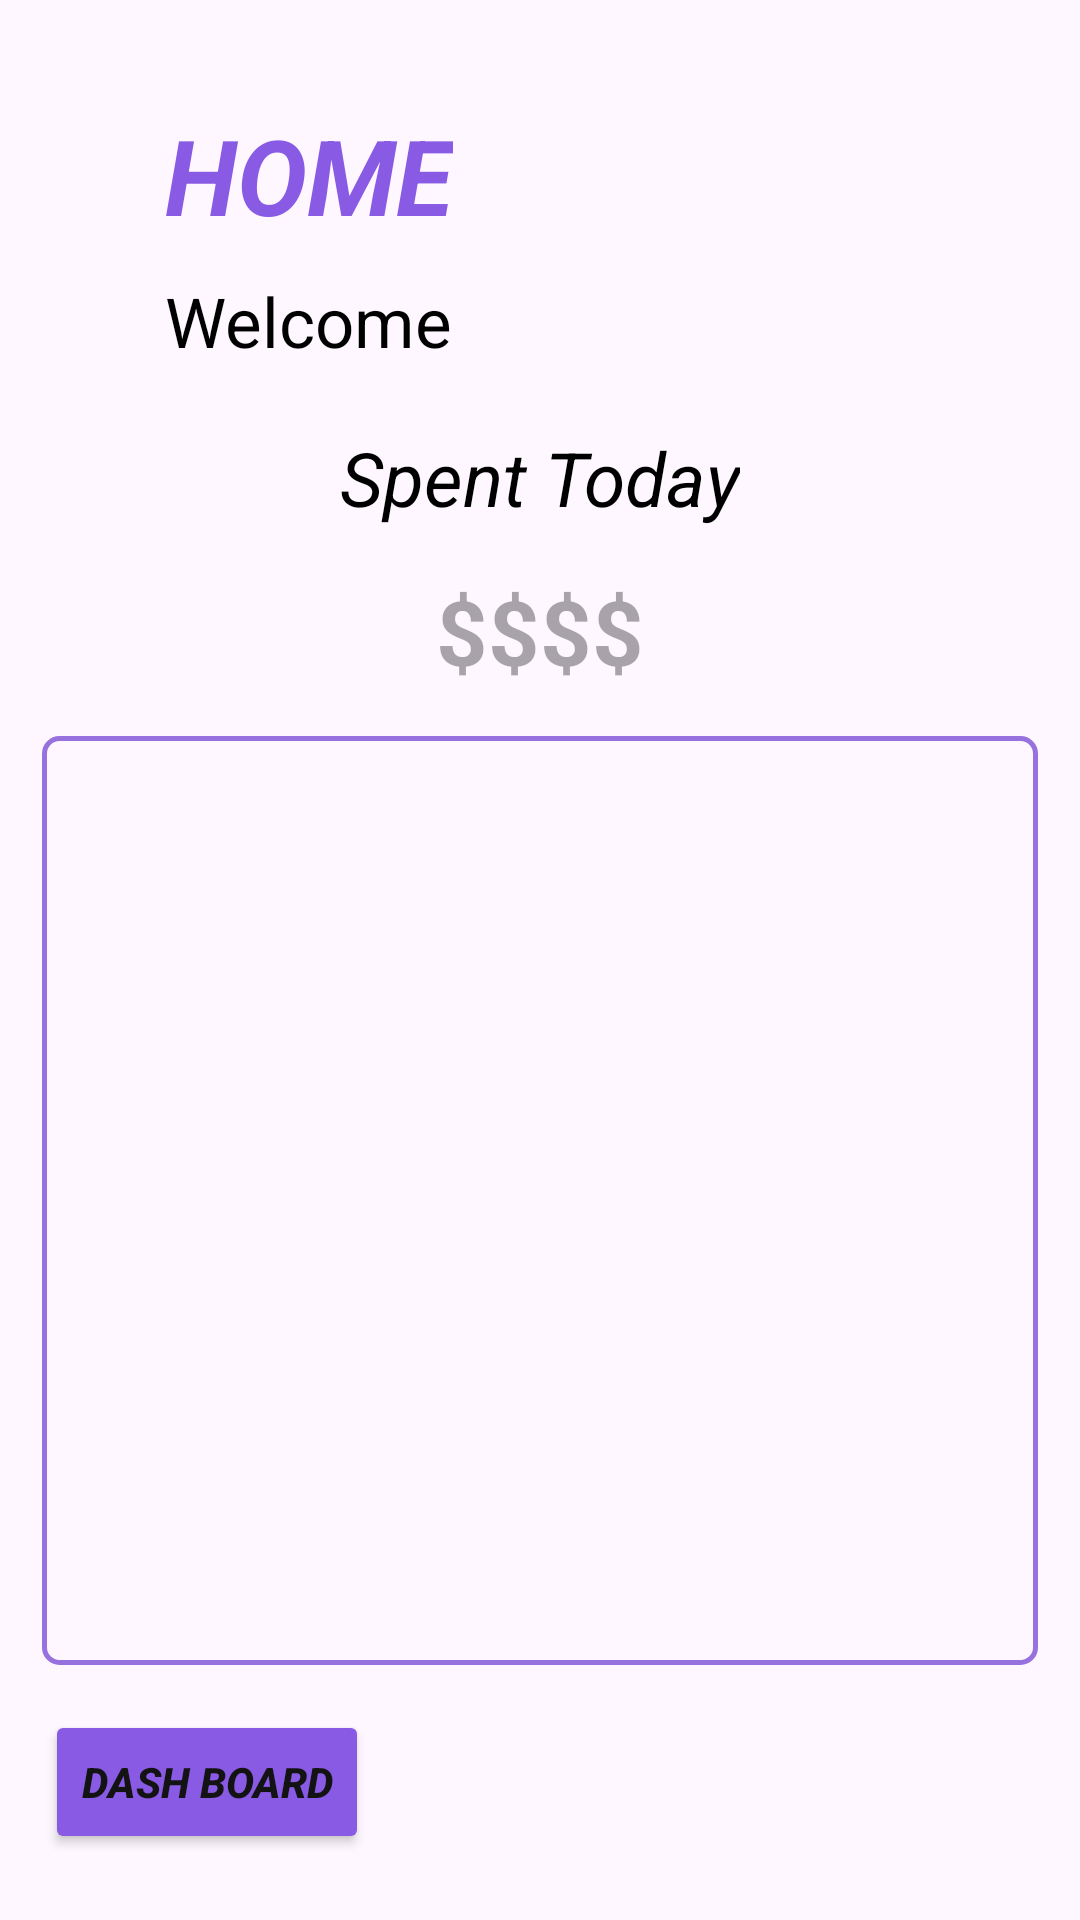

Here is an Android app screen rendered from its layout file. Give the layout XML and the strings, colors and styles it references.
<!-- AndroidManifest.xml: application theme Theme.MyProjectNew -->
<!-- res/layout/activity_home_page.xml -->
<?xml version="1.0" encoding="utf-8"?>
<ScrollView
    xmlns:android="http://schemas.android.com/apk/res/android"
    xmlns:app="http://schemas.android.com/apk/res-auto"
    xmlns:tools="http://schemas.android.com/tools"
    android:layout_width="match_parent"
    android:layout_height="match_parent"
    android:fillViewport="true"
    android:background="@drawable/bg3">

    <androidx.constraintlayout.widget.ConstraintLayout
        android:id="@+id/linearLayout"
        android:layout_width="match_parent"
        android:layout_height="wrap_content"
        android:fadeScrollbars="true"
        app:fastScrollEnabled="false"
        tools:context=".HomePage">

    <TextView
        android:id="@+id/textView"
        android:layout_width="wrap_content"
        android:layout_height="wrap_content"
        android:layout_marginStart="55dp"
        android:layout_marginTop="35dp"
        android:text="HOME"
        android:textColor="#895AE4"
        android:textSize="35dp"
        android:textStyle="bold|italic"
        app:layout_constraintStart_toStartOf="parent"
        app:layout_constraintTop_toTopOf="parent" />


    <TextView
        android:id="@+id/textView2"
        android:layout_width="wrap_content"
        android:layout_height="wrap_content"
        android:text="Welcome "
        android:textColor="@color/black"
        android:textSize="23dp"
        app:layout_constraintBaseline_toBaselineOf="@+id/username"
        app:layout_constraintStart_toStartOf="@+id/textView" />

    <TextView
        android:id="@+id/username"
        android:layout_width="wrap_content"
        android:layout_height="wrap_content"
        android:layout_marginStart="5dp"
        android:layout_marginTop="10dp"
        android:editable="true"
        android:textColor="@color/black"
        android:textSize="23dp"
        android:textStyle="bold|italic"
        app:layout_constraintStart_toEndOf="@+id/textView2"
        app:layout_constraintTop_toBottomOf="@+id/textView" />


    <TextView
        android:id="@+id/textView8"
        android:layout_width="wrap_content"
        android:layout_height="wrap_content"
        android:layout_marginTop="20dp"
        android:background="@drawable/custom_keys"
        android:text="Spent Today"
        android:textSize="25dp"
        android:textColor="@color/black"
        android:textStyle="italic"
        app:layout_constraintEnd_toEndOf="parent"
        app:layout_constraintStart_toStartOf="parent"
        app:layout_constraintTop_toBottomOf="@+id/textView2" />

    <TextView
        android:id="@+id/total_amount"
        android:layout_width="wrap_content"
        android:layout_height="wrap_content"
        android:layout_marginTop="14dp"
        android:layout_marginEnd="32dp"
        android:hint="$$$$"
        android:textColor="@color/black"
        android:textSize="30dp"
        android:textStyle="bold"
        app:layout_constraintEnd_toEndOf="@+id/textView8"
        app:layout_constraintTop_toBottomOf="@+id/textView8" />

    <androidx.recyclerview.widget.RecyclerView
        android:id="@+id/myrecycler_view"
        android:layout_width="0dp"
        android:layout_height="0dp"
        android:layout_marginStart="14dp"
        android:layout_marginTop="15dp"
        android:layout_marginEnd="14dp"
        android:layout_marginBottom="15dp"
        android:background="@drawable/input_box"
        android:fadeScrollbars="true"
        app:fastScrollEnabled="false"
        app:layout_constraintBottom_toTopOf="@+id/home_dash"
        app:layout_constraintEnd_toEndOf="parent"
        app:layout_constraintStart_toStartOf="parent"
        app:layout_constraintTop_toBottomOf="@+id/total_amount" />


    <Button

        android:id="@+id/home_dash"
        android:layout_width="wrap_content"
        android:layout_height="wrap_content"
        android:backgroundTint="#895AE4"
        android:text="Dash Board"
        android:textColor="#131313"
        android:textStyle="bold|italic"
        android:layout_marginStart="15dp"
        android:layout_marginBottom="22dp"
        app:layout_constraintBottom_toBottomOf="parent"
        app:layout_constraintStart_toStartOf="parent" />


</androidx.constraintlayout.widget.ConstraintLayout>
</ScrollView>
<!-- resources referenced by this layout -->
<resources>
  <color name="black">#FF000000</color>
  <!-- drawable input_box (drawable) -->
  <?xml version="1.0" encoding="utf-8"?>
  <shape xmlns:android="http://schemas.android.com/apk/res/android"
      android:shape="rectangle">
      <corners android:radius="5dp"></corners>
      <stroke android:color="@color/purple"
          android:width="1.5dp"></stroke>
  
  </shape>
  <style name="Theme.MyProjectNew" parent="Base.Theme.MyProjectNew" />
  <color name="purple">#9772DF</color>
  <style name="Base.Theme.MyProjectNew" parent="Theme.Material3.DayNight.NoActionBar">
          
          
      </style>
</resources>
